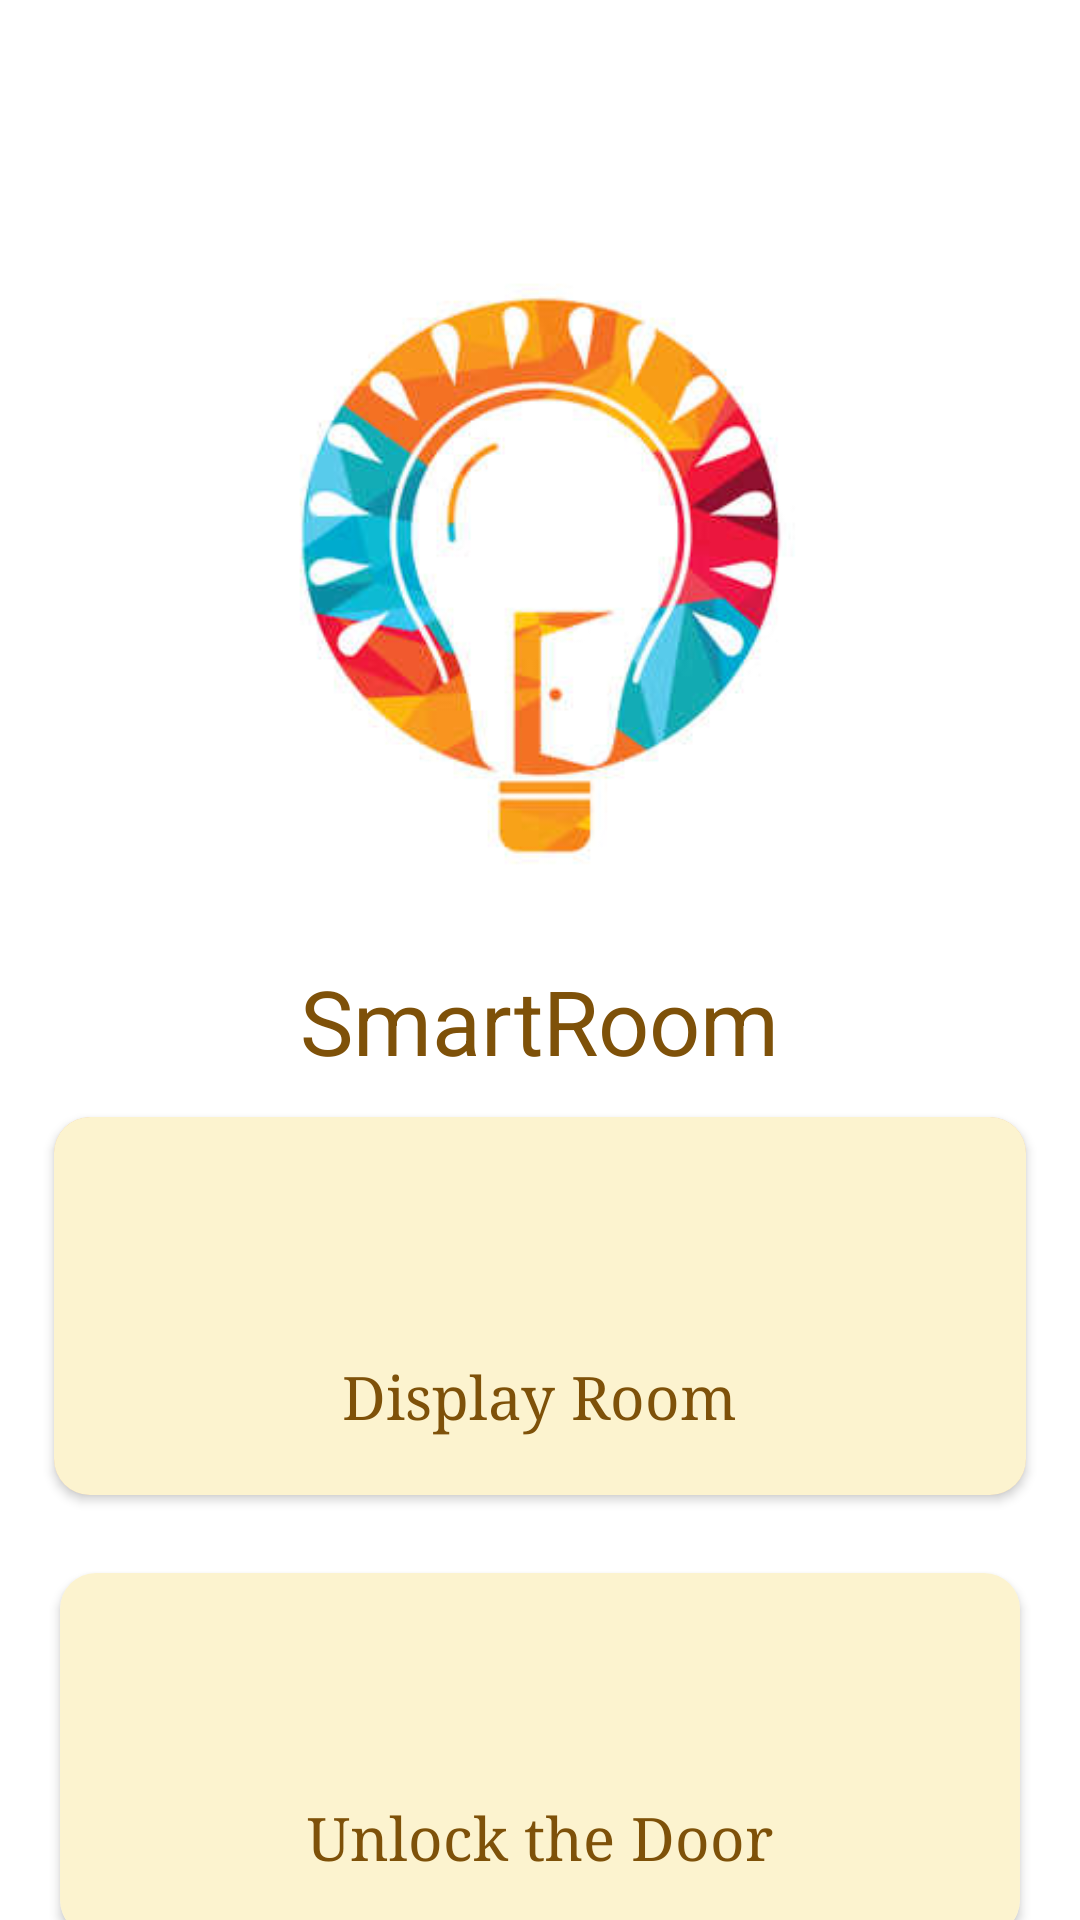

Android layout source for this screen:
<!-- AndroidManifest.xml: application theme Theme.SmartRoom -->
<!-- res/layout/activity_display_unlock.xml -->
<?xml version="1.0" encoding="utf-8"?>
<androidx.constraintlayout.widget.ConstraintLayout xmlns:android="http://schemas.android.com/apk/res/android"
    xmlns:app="http://schemas.android.com/apk/res-auto"
    android:layout_width="match_parent"
    android:layout_height="match_parent">

    <ImageView
        android:id="@+id/imageView"
        android:layout_width="380dp"
        android:layout_height="320dp"
        android:layout_marginStart="8dp"
        android:layout_marginLeft="8dp"
        android:layout_marginTop="32dp"
        android:layout_marginEnd="8dp"
        android:layout_marginRight="8dp"
        app:layout_constraintEnd_toEndOf="parent"
        app:layout_constraintStart_toStartOf="parent"
        app:layout_constraintTop_toTopOf="parent"
        app:srcCompat="@drawable/logo" />

    <TextView
        android:id="@+id/textView4"
        android:layout_width="wrap_content"
        android:layout_height="wrap_content"
        android:layout_marginTop="320dp"
        android:text="@string/app_name"
        android:textColor="@color/my_brown"
        android:textSize="30sp"
        app:layout_constraintEnd_toEndOf="parent"
        app:layout_constraintStart_toStartOf="parent"
        app:layout_constraintTop_toTopOf="parent" />

    <LinearLayout
        android:id="@+id/layoutDisplayRoom"
        android:layout_width="0dp"
        android:layout_height="wrap_content"
        android:orientation="horizontal"
        android:paddingLeft="10dp"
        android:paddingTop="4dp"
        android:paddingRight="10dp"
        android:paddingBottom="4dp"
        app:layout_constraintEnd_toEndOf="parent"
        app:layout_constraintHorizontal_bias="0.0"
        app:layout_constraintStart_toStartOf="parent"
        app:layout_constraintTop_toBottomOf="@+id/textView4">

        <androidx.cardview.widget.CardView
            android:id="@+id/cardViewDisplayRoom"
            android:layout_width="0dp"
            android:layout_height="wrap_content"
            android:layout_margin="8dp"
            android:layout_weight="1"
            android:clickable="true"
            android:focusable="true"
            android:foreground="?android:attr/selectableItemBackground"
            android:backgroundTint="@color/my_background"
            app:cardCornerRadius="12dp">

            <RelativeLayout
                android:layout_width="match_parent"
                android:layout_height="match_parent"
                android:background="@color/yellow">

                <ImageView
                    android:id="@+id/imageViewDisplayRoom"
                    android:layout_width="50dp"
                    android:layout_height="50dp"
                    android:layout_centerHorizontal="true"
                    android:layout_marginTop="20dp"
                    app:srcCompat="@drawable/display_room_icon" />

                <TextView
                    android:id="@+id/textViewDisplayRoom"
                    android:layout_width="wrap_content"
                    android:layout_height="wrap_content"
                    android:layout_below="@id/imageViewDisplayRoom"
                    android:layout_centerHorizontal="true"
                    android:layout_marginTop="10dp"
                    android:layout_marginBottom="20dp"
                    android:fontFamily="serif"
                    android:text="@string/display_room"
                    android:textColor="@color/my_brown"
                    android:textSize="20sp" />
            </RelativeLayout>
        </androidx.cardview.widget.CardView>
    </LinearLayout>

    <LinearLayout
        android:id="@+id/layoutStockOut"
        android:layout_width="0dp"
        android:layout_height="wrap_content"
        android:orientation="horizontal"
        android:paddingLeft="10dp"
        android:paddingTop="4dp"
        android:paddingRight="10dp"
        android:paddingBottom="4dp"
        app:layout_constraintEnd_toEndOf="parent"
        app:layout_constraintHorizontal_bias="0.0"
        app:layout_constraintStart_toStartOf="parent"
        app:layout_constraintTop_toBottomOf="@+id/layoutDisplayRoom">

        <androidx.cardview.widget.CardView
            android:id="@+id/cardViewUnlockDoor"
            android:layout_width="0dp"
            android:layout_height="wrap_content"
            android:layout_margin="10dp"
            android:layout_weight="1"
            android:clickable="true"
            android:focusable="true"
            android:foreground="?android:attr/selectableItemBackground"
            app:cardCornerRadius="12dp">

            <RelativeLayout
                android:layout_width="match_parent"
                android:layout_height="match_parent"
                android:background="@color/yellow">

                <ImageView
                    android:id="@+id/imageViewUnlockDoor"
                    android:layout_width="50dp"
                    android:layout_height="50dp"
                    android:layout_centerHorizontal="true"
                    android:layout_marginTop="15dp"
                    app:srcCompat="@drawable/unlock_door_icon" />

                <TextView
                    android:id="@+id/textViewStockOut"
                    android:layout_width="wrap_content"
                    android:layout_height="wrap_content"
                    android:layout_below="@id/imageViewUnlockDoor"
                    android:layout_centerHorizontal="true"
                    android:layout_marginTop="10dp"
                    android:layout_marginBottom="20dp"
                    android:fontFamily="serif"
                    android:text="@string/unlock_door"
                    android:textColor="@color/my_brown"
                    android:textSize="20sp" />
            </RelativeLayout>
        </androidx.cardview.widget.CardView>
    </LinearLayout>

</androidx.constraintlayout.widget.ConstraintLayout>
<!-- resources referenced by this layout -->
<resources>
  <color name="my_background">#EDBB99</color>
  <color name="my_brown">#7E5109</color>
  <color name="yellow">#FCF3CF</color>
  <!-- drawable logo: png bitmap (drawable, 85529 bytes) -->
  <string name="app_name">SmartRoom</string>
  <string name="display_room">Display Room</string>
  <string name="unlock_door">Unlock the Door</string>
  <style name="Theme.SmartRoom" parent="Theme.MaterialComponents.DayNight.DarkActionBar">
          
          <item name="colorPrimary">@color/my_brown</item>
          <item name="colorPrimaryVariant">@color/my_brown</item>
          <item name="colorOnPrimary">@color/white</item>
          
          <item name="colorSecondary">@color/teal_200</item>
          <item name="colorSecondaryVariant">@color/teal_700</item>
          <item name="colorOnSecondary">@color/black</item>
          
          <item name="android:statusBarColor" tools:targetApi="l">?attr/colorPrimaryVariant</item>
          
      </style>
  <color name="white">#FFFFFFFF</color>
  <color name="teal_200">#FF03DAC5</color>
  <color name="teal_700">#FF018786</color>
  <color name="black">#FF000000</color>
</resources>
